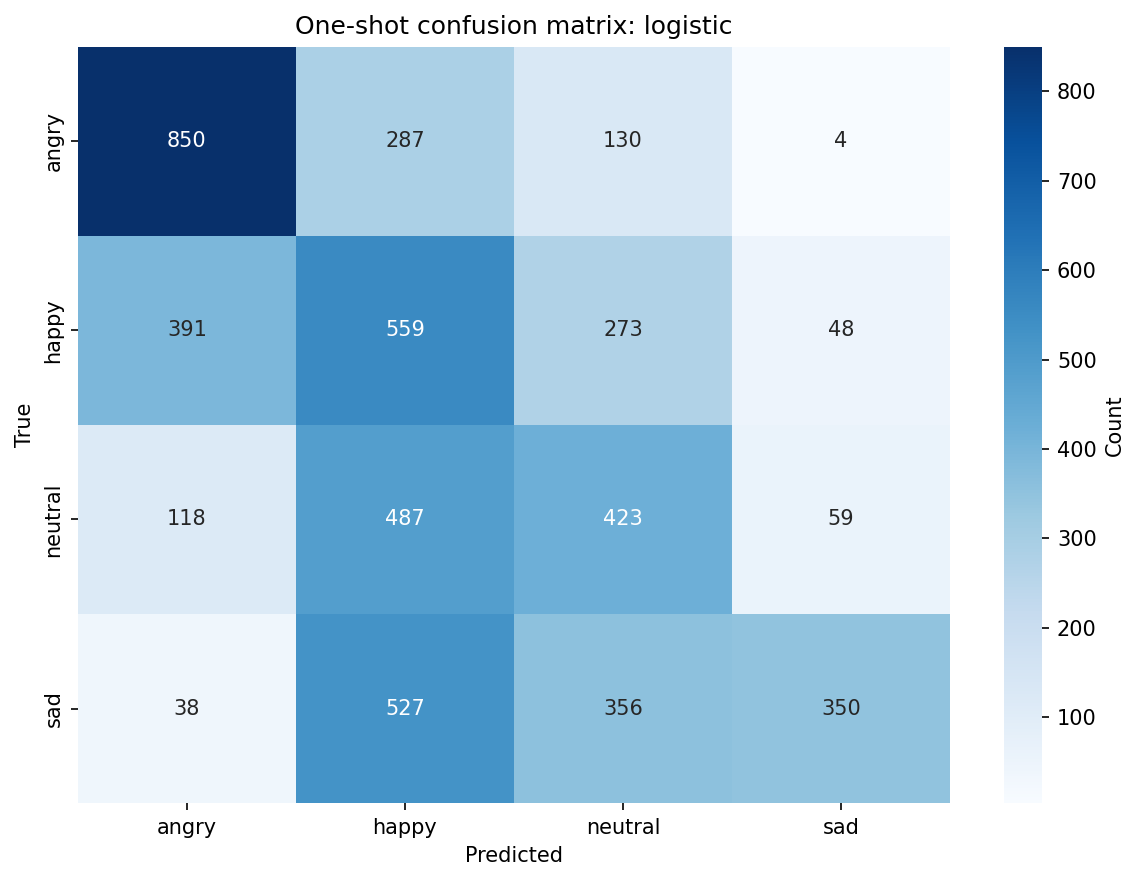

The file beside this chart, header and first rows:
, angry, happy, neutral, sad
angry, 850, 287, 130, 4
happy, 391, 559, 273, 48
neutral, 118, 487, 423, 59
sad, 38, 527, 356, 350
